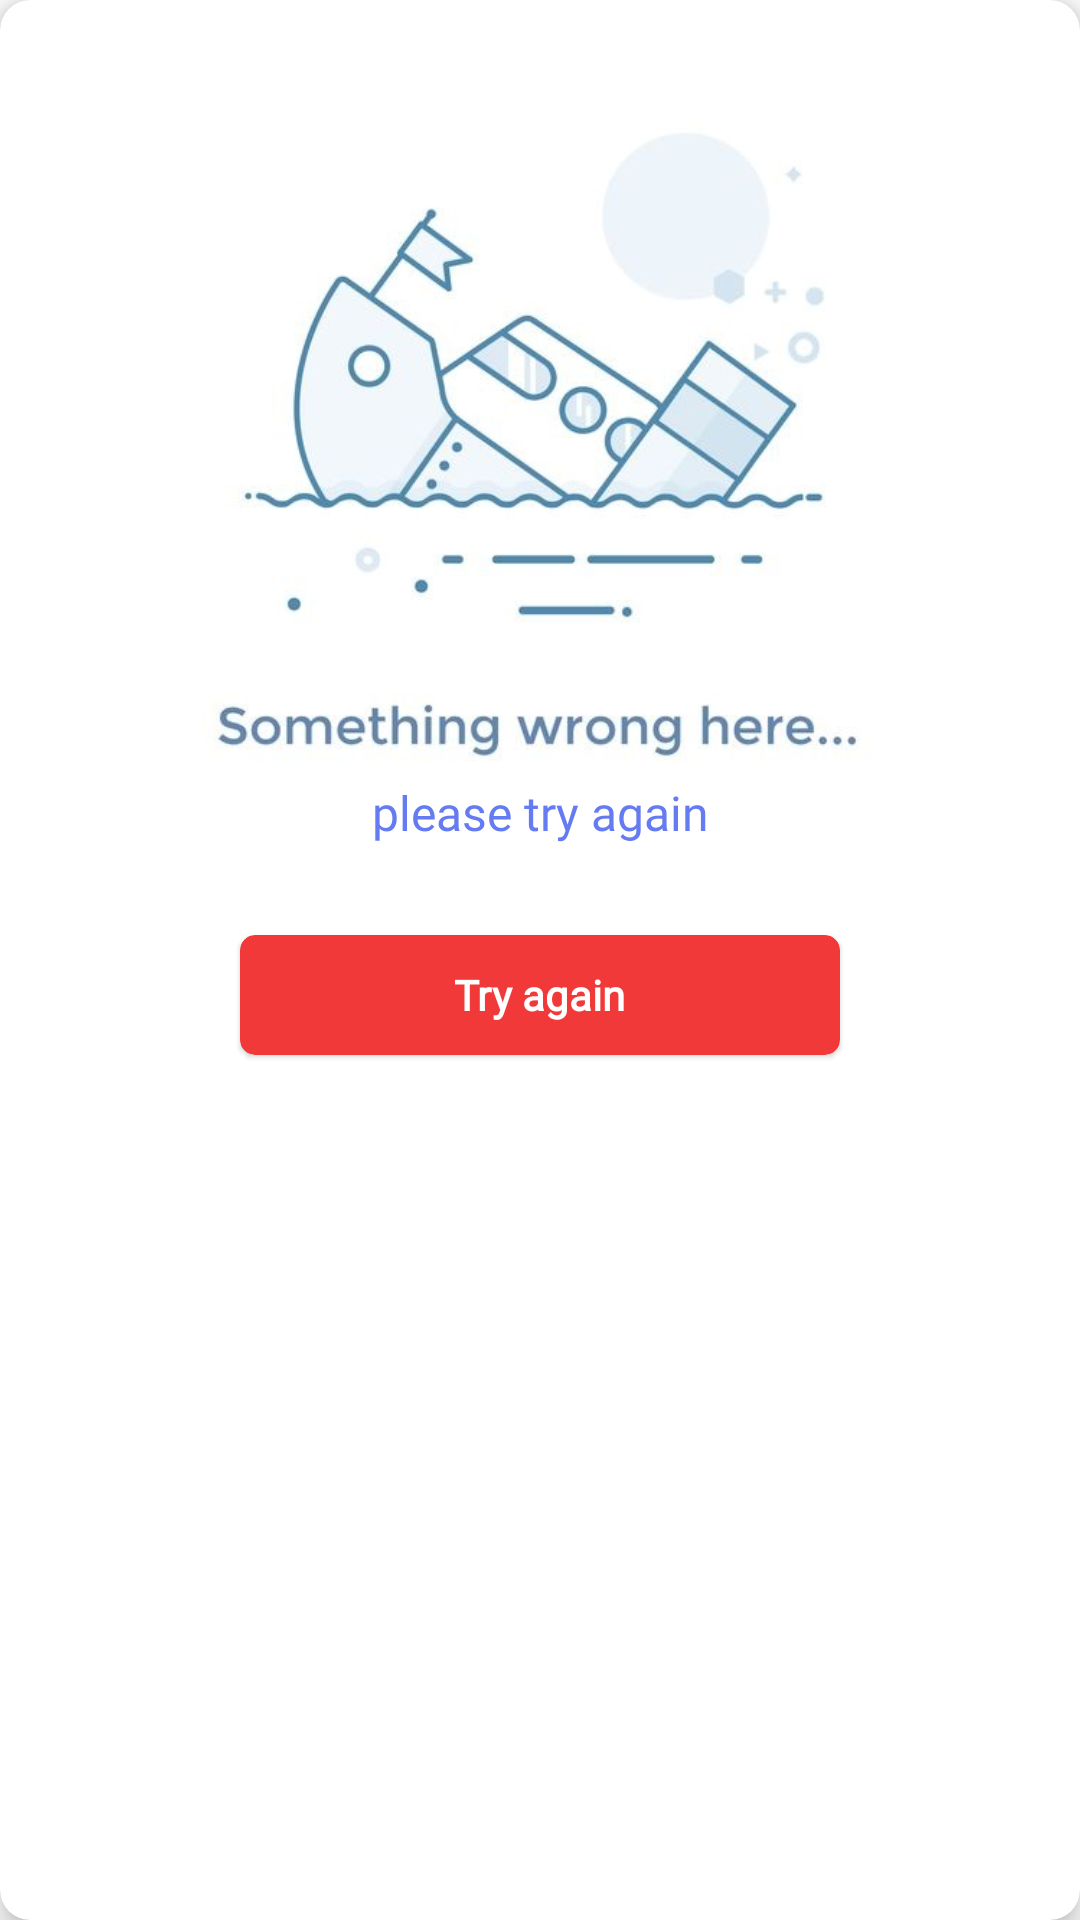

Android layout source for this screen:
<!-- AndroidManifest.xml: application theme Theme.GabbageMonitoringApp -->
<!-- res/layout/error_message.xml -->
<?xml version="1.0" encoding="utf-8"?>
<androidx.cardview.widget.CardView xmlns:android="http://schemas.android.com/apk/res/android"
    xmlns:app="http://schemas.android.com/apk/res-auto"
    xmlns:tools="http://schemas.android.com/tools"
    android:id="@+id/balance_card"
    android:layout_width="300dp"
    android:layout_gravity="center"
    android:layout_height="wrap_content"
    android:fitsSystemWindows="true"
    android:focusable="true"
    android:layout_margin="10dp"
    app:cardBackgroundColor="@color/white"
    app:cardCornerRadius="10dp"
    app:cardElevation="6dp">

    <LinearLayout
        android:layout_width="match_parent"
        android:layout_height="match_parent"
        android:orientation="vertical">

        <LinearLayout
            android:layout_width="match_parent"
            android:layout_height="match_parent"
            android:orientation="vertical"
            android:id="@+id/linear_error"
            android:visibility="visible"
            >

            <ImageView
                android:layout_width="match_parent"
                android:layout_height="260dp"
                android:src="@drawable/ss3"
                />


            <TextView
                android:layout_width="wrap_content"
                android:layout_height="wrap_content"
                android:fontFamily="@font/montserrat"
                android:gravity="center"
                android:text="Error!"
                android:visibility="gone"
                android:layout_marginBottom="30dp"
                android:textStyle="bold"
                android:textColor="@color/black"
                android:layout_gravity="center"
                android:textSize="16sp" />

            <TextView
                android:layout_width="wrap_content"
                android:layout_height="wrap_content"
                android:fontFamily="@font/montserrat"
                android:gravity="center"
                android:id="@+id/error_tx"
                android:text="please try again"
                android:textColor="@color/purple_700"
                android:layout_marginBottom="30dp"
                android:layout_gravity="center"
                android:textSize="16sp" />

            <com.google.android.material.card.MaterialCardView
                android:layout_width="200dp"
                android:layout_height="40dp"
                android:layout_marginBottom="40dp"
                android:layout_gravity="center"
                android:id="@+id/tryagain"
                app:cardBackgroundColor="@color/red3"
                app:cardCornerRadius="5dp"
                >
                <TextView
                    android:layout_width="wrap_content"
                    android:layout_height="wrap_content"
                    android:text="Try again"
                    android:layout_gravity="center"
                    android:textStyle="bold"
                    android:textColor="@color/white"
                    android:fontFamily="@font/montserrat"
                    android:textSize="14sp"
                    />
            </com.google.android.material.card.MaterialCardView>


        </LinearLayout>
    </LinearLayout>


</androidx.cardview.widget.CardView>
<!-- resources referenced by this layout -->
<resources>
  <color name="black">#FF000000</color>
  <color name="purple_700">#657BF2</color>
  <color name="red3">#F23939</color>
  <color name="white">#FFFFFFFF</color>
  <!-- drawable ss3: jpg bitmap (drawable, 35117 bytes) -->
  <style name="Theme.GabbageMonitoringApp" parent="Theme.MaterialComponents.DayNight.NoActionBar">&gt;
          
          <item name="colorPrimary">@color/purple_500</item>
          <item name="colorPrimaryVariant">@color/purple_700</item>
          <item name="colorOnPrimary">@color/white</item>
          
          <item name="colorSecondary">@color/teal_200</item>
          <item name="colorSecondaryVariant">@color/teal_700</item>
          <item name="colorOnSecondary">@color/black</item>
          
          <item name="android:statusBarColor">?attr/colorPrimaryVariant</item>
          
      </style>
  <color name="purple_500">#8796E7</color>
  <color name="teal_200">#FF03DAC5</color>
  <color name="teal_700">#02B7A5</color>
</resources>
